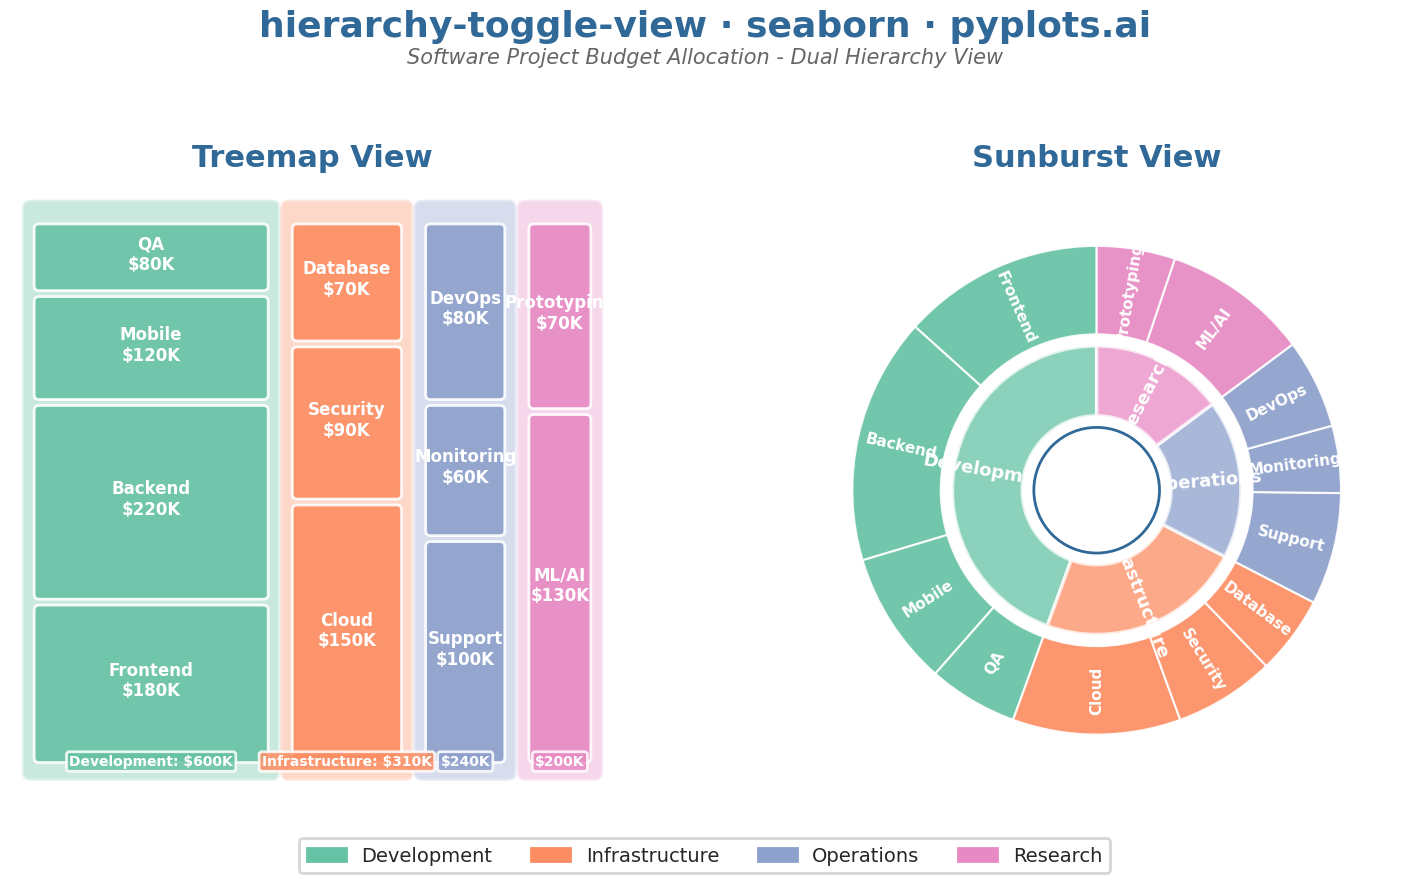

The matplotlib source for this figure:
""" pyplots.ai
hierarchy-toggle-view: Interactive Treemap-Sunburst Toggle View
Library: seaborn 0.13.2 | Python 3.13.11
Quality: 90/100 | Created: 2026-01-11
"""

import matplotlib.patches as mpatches
import matplotlib.pyplot as plt
import numpy as np
import pandas as pd
import seaborn as sns
from matplotlib.patches import FancyBboxPatch, Wedge


# Set seaborn style for consistent aesthetics
sns.set_theme(style="white", palette="Set2")
sns.set_context("poster", font_scale=1.0)

# Hierarchical data: Software project budget allocation
# Structure: root -> category -> subcategory (15 nodes, 3 levels)
data = [
    {"id": "root", "parent": "", "label": "Budget", "value": 0},
    # Level 1: Main categories
    {"id": "dev", "parent": "root", "label": "Development", "value": 0},
    {"id": "infra", "parent": "root", "label": "Infrastructure", "value": 0},
    {"id": "ops", "parent": "root", "label": "Operations", "value": 0},
    {"id": "research", "parent": "root", "label": "Research", "value": 0},
    # Level 2: Development subcategories
    {"id": "frontend", "parent": "dev", "label": "Frontend", "value": 180},
    {"id": "backend", "parent": "dev", "label": "Backend", "value": 220},
    {"id": "mobile", "parent": "dev", "label": "Mobile", "value": 120},
    {"id": "qa", "parent": "dev", "label": "QA", "value": 80},
    # Level 2: Infrastructure subcategories
    {"id": "cloud", "parent": "infra", "label": "Cloud", "value": 150},
    {"id": "security", "parent": "infra", "label": "Security", "value": 90},
    {"id": "database", "parent": "infra", "label": "Database", "value": 70},
    # Level 2: Operations subcategories
    {"id": "support", "parent": "ops", "label": "Support", "value": 100},
    {"id": "monitoring", "parent": "ops", "label": "Monitoring", "value": 60},
    {"id": "devops", "parent": "ops", "label": "DevOps", "value": 80},
    # Level 2: Research subcategories
    {"id": "ml", "parent": "research", "label": "ML/AI", "value": 130},
    {"id": "proto", "parent": "research", "label": "Prototyping", "value": 70},
]

df = pd.DataFrame(data)

# Build hierarchy lookup
children = {}
for _, row in df.iterrows():
    parent = row["parent"]
    if parent:
        if parent not in children:
            children[parent] = []
        children[parent].append(row["id"])

# Calculate parent values (sum of children)
for idx, row in df.iterrows():
    node_id = row["id"]
    if node_id in children:
        child_sum = df[df["parent"] == node_id]["value"].sum()
        # For intermediate nodes, recurse
        for child_id in children[node_id]:
            if child_id in children:
                child_sum = sum(df[df["id"] == c]["value"].iloc[0] for c in children[node_id])
        df.at[idx, "value"] = child_sum

# Recalculate for nested structure
df.loc[df["id"] == "dev", "value"] = 600  # 180+220+120+80
df.loc[df["id"] == "infra", "value"] = 310  # 150+90+70
df.loc[df["id"] == "ops", "value"] = 240  # 100+60+80
df.loc[df["id"] == "research", "value"] = 200  # 130+70
df.loc[df["id"] == "root", "value"] = 1350

# Color palette using seaborn - consistent across both views
level1_ids = ["dev", "infra", "ops", "research"]
palette = sns.color_palette("Set2", 4)
color_map = {nid: palette[i] for i, nid in enumerate(level1_ids)}
color_map["root"] = (0.9, 0.9, 0.9)

# Assign same color to children
for nid in level1_ids:
    if nid in children:
        for cid in children[nid]:
            color_map[cid] = color_map[nid]

# Create figure with side-by-side layout (static alternative to toggle)
fig, (ax1, ax2) = plt.subplots(1, 2, figsize=(16, 9))

# === LEFT: TREEMAP VIEW ===
ax1.set_xlim(0, 100)
ax1.set_ylim(0, 100)
ax1.set_aspect("equal")
ax1.axis("off")

# Level 1 layout (horizontal slices)
l1_values = [df[df["id"] == nid]["value"].iloc[0] for nid in level1_ids]
l1_total = sum(l1_values)
l1_x = 2
margin = 2

for i, nid in enumerate(level1_ids):
    l1_width = 96 * (l1_values[i] / l1_total)

    # Category background
    rect = FancyBboxPatch(
        (l1_x, margin),
        l1_width,
        96,
        boxstyle="round,pad=0.02,rounding_size=1.5",
        facecolor=color_map[nid],
        edgecolor="white",
        linewidth=3,
        alpha=0.35,
    )
    ax1.add_patch(rect)

    # Draw children as vertical slices within category
    if nid in children:
        c_ids = children[nid]
        c_values = [df[df["id"] == cid]["value"].iloc[0] for cid in c_ids]
        c_total = sum(c_values)
        c_y = margin + 3

        for j, cid in enumerate(c_ids):
            c_height = (96 - 6) * (c_values[j] / c_total)
            child_rect = FancyBboxPatch(
                (l1_x + 2, c_y),
                l1_width - 4,
                c_height - 1,
                boxstyle="round,pad=0.01,rounding_size=0.8",
                facecolor=color_map[cid],
                edgecolor="white",
                linewidth=2,
                alpha=0.9,
            )
            ax1.add_patch(child_rect)

            # Child label
            c_label = df[df["id"] == cid]["label"].iloc[0]
            c_val = c_values[j]
            if c_height > 10 and l1_width > 12:
                ax1.text(
                    l1_x + l1_width / 2,
                    c_y + c_height / 2,
                    f"{c_label}\n${c_val}K",
                    ha="center",
                    va="center",
                    fontsize=12,
                    fontweight="bold",
                    color="white",
                )
            c_y += c_height

    # Category label inside the treemap box (at bottom with darker bg)
    cat_label = df[df["id"] == nid]["label"].iloc[0]
    cat_val = l1_values[i]
    if l1_width > 20:
        label_text = f"{cat_label}: ${cat_val}K"
    elif l1_width > 10:
        label_text = f"${cat_val}K"
    else:
        label_text = None
    if label_text:
        ax1.text(
            l1_x + l1_width / 2,
            margin + 2,
            label_text,
            ha="center",
            va="bottom",
            fontsize=10,
            fontweight="bold",
            color="white",
            bbox={"boxstyle": "round,pad=0.2", "facecolor": color_map[nid], "alpha": 0.85},
        )

    l1_x += l1_width

ax1.set_title("Treemap View", fontsize=22, fontweight="bold", pad=15, color="#306998")

# === RIGHT: SUNBURST VIEW ===
ax2.set_xlim(-1.3, 1.3)
ax2.set_ylim(-1.3, 1.3)
ax2.set_aspect("equal")
ax2.axis("off")

total_value = 1350
start_angle = 90
inner_r1, outer_r1 = 0.32, 0.62
inner_r2, outer_r2 = 0.67, 1.05

for i, nid in enumerate(level1_ids):
    ratio = l1_values[i] / total_value
    sweep = 360 * ratio

    # Inner ring (level 1)
    wedge = Wedge(
        (0, 0),
        outer_r1,
        start_angle,
        start_angle + sweep,
        width=outer_r1 - inner_r1,
        facecolor=color_map[nid],
        edgecolor="white",
        linewidth=2.5,
        alpha=0.75,
    )
    ax2.add_patch(wedge)

    # Level 1 label - curved along the ring
    mid_angle = np.radians(start_angle + sweep / 2)
    label_r = (inner_r1 + outer_r1) / 2
    lx, ly = label_r * np.cos(mid_angle), label_r * np.sin(mid_angle)
    cat_label = df[df["id"] == nid]["label"].iloc[0]
    if sweep > 30:
        # Calculate rotation for inner ring labels
        angle_deg = (start_angle + sweep / 2) % 360
        if 90 < angle_deg <= 270:
            text_rot = angle_deg - 180
        else:
            text_rot = angle_deg
        ax2.text(
            lx,
            ly,
            cat_label,
            ha="center",
            va="center",
            fontsize=13,
            fontweight="bold",
            color="white",
            rotation=text_rot,
        )

    # Outer ring (level 2 - children)
    if nid in children:
        c_ids = children[nid]
        c_values = [df[df["id"] == cid]["value"].iloc[0] for cid in c_ids]
        c_total = sum(c_values)
        c_start = start_angle

        for j, cid in enumerate(c_ids):
            c_ratio = c_values[j] / c_total
            c_sweep = sweep * c_ratio

            c_wedge = Wedge(
                (0, 0),
                outer_r2,
                c_start,
                c_start + c_sweep,
                width=outer_r2 - inner_r2,
                facecolor=color_map[cid],
                edgecolor="white",
                linewidth=1.5,
                alpha=0.92,
            )
            ax2.add_patch(c_wedge)

            # Child label (radial text)
            c_mid = np.radians(c_start + c_sweep / 2)
            c_label_r = (inner_r2 + outer_r2) / 2
            clx = c_label_r * np.cos(c_mid)
            cly = c_label_r * np.sin(c_mid)
            c_label = df[df["id"] == cid]["label"].iloc[0]

            if c_sweep > 15:
                # Calculate rotation for readability - keep text right-side up
                angle_deg = (c_start + c_sweep / 2) % 360
                # Text should be readable from the center outward
                if 90 < angle_deg <= 270:
                    # Flip text for left side of sunburst
                    text_rot = angle_deg - 180
                else:
                    text_rot = angle_deg
                ax2.text(
                    clx,
                    cly,
                    c_label,
                    ha="center",
                    va="center",
                    fontsize=11,
                    fontweight="bold",
                    color="white",
                    rotation=text_rot,
                )

            c_start += c_sweep

    start_angle += sweep

# Center circle with total
center = plt.Circle((0, 0), 0.27, color="white", zorder=10, ec="#306998", lw=2)
ax2.add_patch(center)
ax2.text(0, 0.06, "Total", ha="center", va="center", fontsize=13, fontweight="bold", color="#306998")
ax2.text(0, -0.08, f"${total_value}K", ha="center", va="center", fontsize=12, color="#555555")

ax2.set_title("Sunburst View", fontsize=22, fontweight="bold", pad=15, color="#306998")

# Main title
fig.suptitle("hierarchy-toggle-view · seaborn · pyplots.ai", fontsize=26, fontweight="bold", y=0.98, color="#306998")

# Subtitle
fig.text(
    0.5,
    0.92,
    "Software Project Budget Allocation - Dual Hierarchy View",
    ha="center",
    fontsize=15,
    style="italic",
    color="#666666",
)

# Legend at bottom
legend_patches = [
    mpatches.Patch(color=color_map[nid], label=df[df["id"] == nid]["label"].iloc[0]) for nid in level1_ids
]
fig.legend(
    handles=legend_patches,
    loc="lower center",
    ncol=4,
    fontsize=14,
    frameon=True,
    fancybox=True,
    edgecolor="#cccccc",
    bbox_to_anchor=(0.5, 0.01),
)

plt.tight_layout(rect=[0, 0.07, 1, 0.90])
plt.savefig("plot.png", dpi=300, bbox_inches="tight", facecolor="white")
